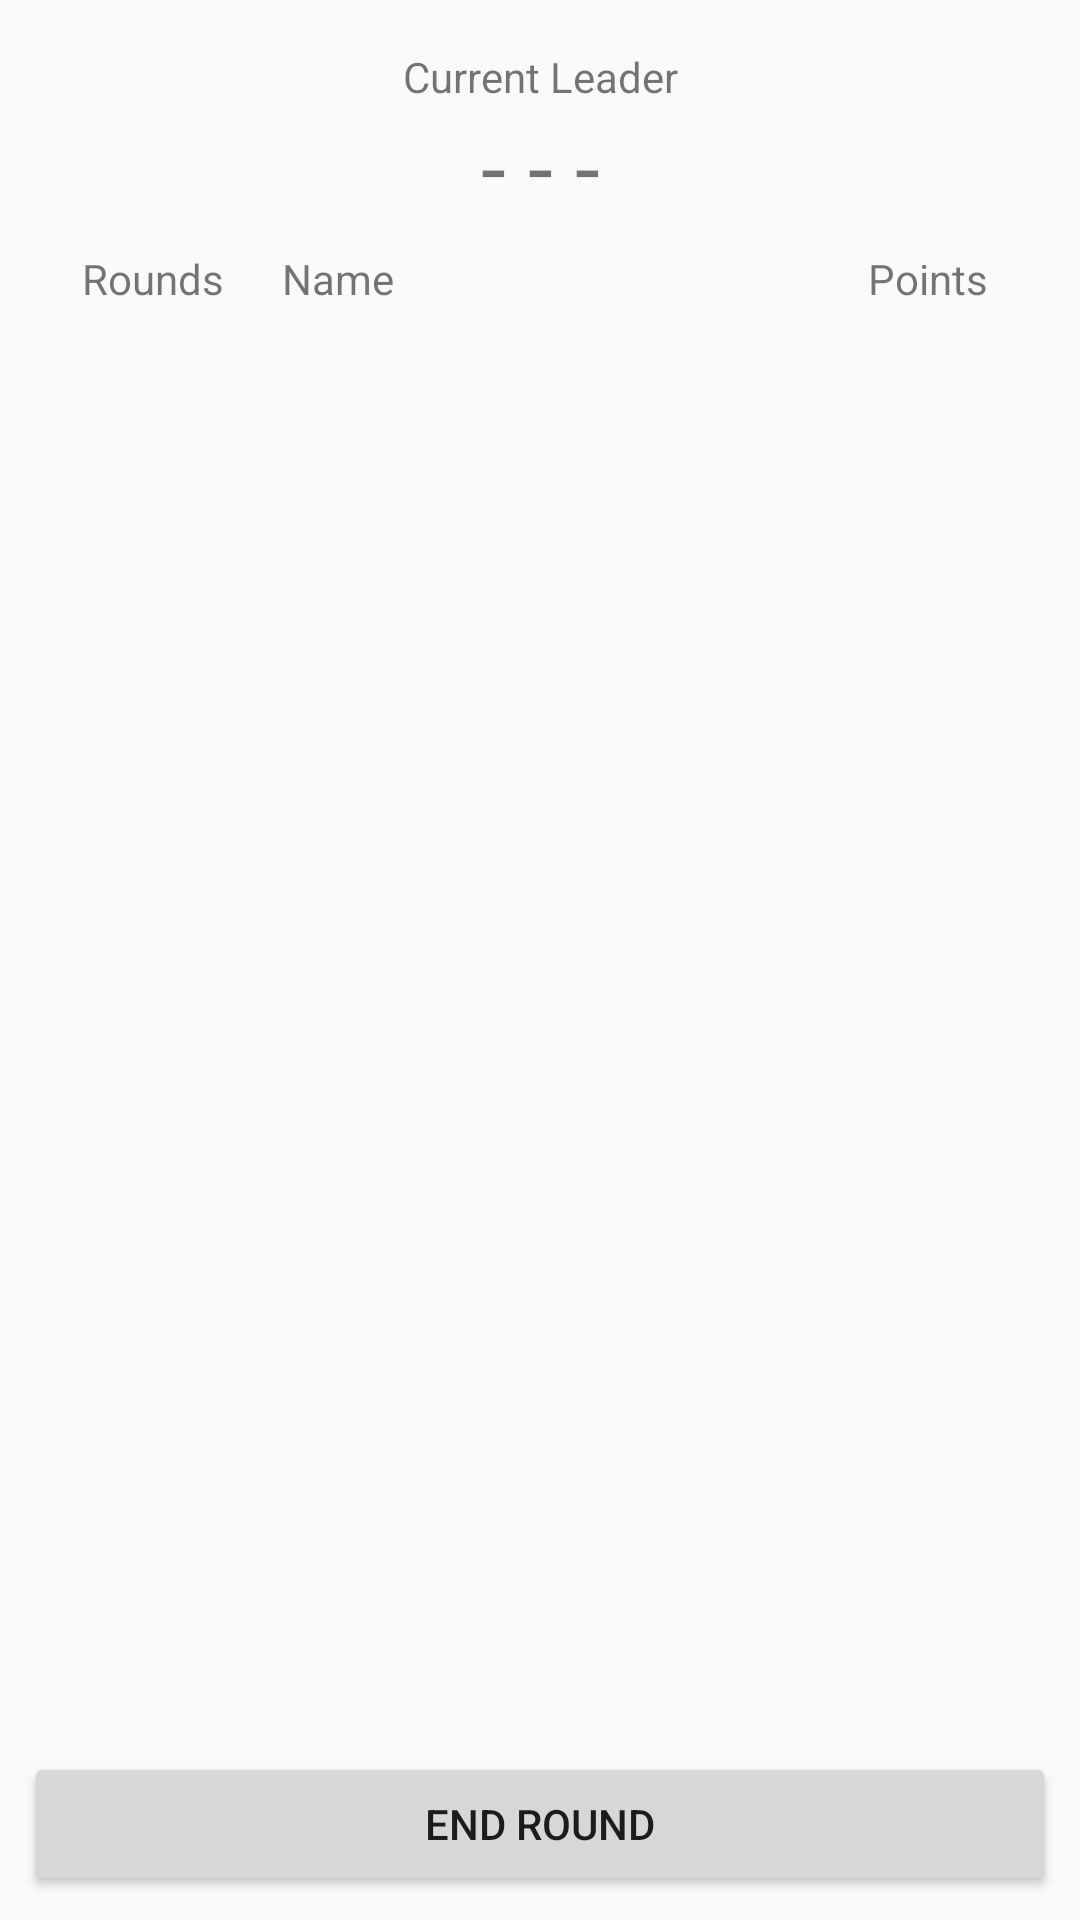

Here is an Android app screen rendered from its layout file. Give the layout XML and the strings, colors and styles it references.
<!-- AndroidManifest.xml: application theme AppTheme -->
<!-- res/layout/activity_game.xml -->
<?xml version="1.0" encoding="utf-8"?>
<android.support.constraint.ConstraintLayout xmlns:android="http://schemas.android.com/apk/res/android"
    xmlns:app="http://schemas.android.com/apk/res-auto"
    xmlns:tools="http://schemas.android.com/tools"
    android:layout_width="match_parent"
    android:layout_height="match_parent">

    <TextView
        android:id="@+id/game_current_leader_label"
        android:layout_width="wrap_content"
        android:layout_height="wrap_content"
        android:layout_marginLeft="8dp"
        android:layout_marginRight="8dp"
        android:layout_marginTop="16dp"
        android:text="@string/Current_Leader"
        app:layout_constraintLeft_toLeftOf="parent"
        app:layout_constraintRight_toRightOf="parent"
        app:layout_constraintTop_toTopOf="parent" />

    <TextView
        android:id="@+id/game_current_leader_text_view"
        android:layout_width="wrap_content"
        android:layout_height="wrap_content"
        android:layout_marginLeft="8dp"
        android:layout_marginRight="8dp"
        android:text="- - -"
        android:textSize="30sp"
        app:layout_constraintLeft_toLeftOf="parent"
        app:layout_constraintRight_toRightOf="parent"
        app:layout_constraintTop_toBottomOf="@+id/game_current_leader_label" />

    <LinearLayout
        android:id="@+id/game_score_legend_layout"
        android:layout_width="0dp"
        android:layout_height="wrap_content"
        android:layout_marginLeft="8dp"
        android:layout_marginRight="8dp"
        android:layout_marginTop="8dp"
        android:orientation="horizontal"
        app:layout_constraintLeft_toLeftOf="parent"
        app:layout_constraintRight_toRightOf="parent"
        app:layout_constraintTop_toBottomOf="@+id/game_current_leader_text_view">

        <TextView
            android:layout_width="0dp"
            android:layout_height="wrap_content"
            android:layout_weight="2"
            android:gravity="center"
            android:text="@string/Rounds" />

        <TextView
            android:layout_width="0dp"
            android:layout_height="wrap_content"
            android:layout_weight="4"
            android:text="@string/Name" />

        <TextView
            android:layout_width="0dp"
            android:layout_height="wrap_content"
            android:layout_weight="2"
            android:gravity="center"
            android:text="@string/Points" />
    </LinearLayout>

    <android.support.v7.widget.RecyclerView
        android:id="@+id/game_recycler_view"
        android:layout_width="0dp"
        android:layout_height="0dp"
        android:layout_marginBottom="8dp"
        android:layout_marginLeft="8dp"
        android:layout_marginRight="8dp"
        android:layout_marginTop="8dp"
        app:layout_constraintBottom_toTopOf="@+id/game_end_round_button"
        app:layout_constraintLeft_toLeftOf="parent"
        app:layout_constraintRight_toRightOf="parent"
        app:layout_constraintTop_toBottomOf="@+id/game_score_legend_layout"
        tools:listitem="@layout/item_player_in_game" />

    <Button
        android:id="@+id/game_end_round_button"
        android:layout_width="0dp"
        android:layout_height="wrap_content"
        android:layout_marginBottom="8dp"
        android:layout_marginLeft="8dp"
        android:layout_marginRight="8dp"
        android:text="@string/End_round"
        app:layout_constraintBottom_toBottomOf="parent"
        app:layout_constraintLeft_toLeftOf="parent"
        app:layout_constraintRight_toRightOf="parent" />
</android.support.constraint.ConstraintLayout>
<!-- res/layout/item_player_in_game.xml (included above) -->
<?xml version="1.0" encoding="utf-8"?>
<LinearLayout xmlns:android="http://schemas.android.com/apk/res/android"
    xmlns:tools="http://schemas.android.com/tools"
    android:layout_width="match_parent"
    android:layout_height="wrap_content"
    android:orientation="horizontal">

    <TextView
        android:id="@+id/item_player_in_game_number_of_rounds_text_view"
        android:layout_width="0dp"
        android:layout_height="wrap_content"
        android:layout_weight="2"
        android:gravity="center"
        tools:text="1" />

    <TextView
        android:id="@+id/item_player_in_game_name_text_view"
        android:layout_width="0dp"
        android:layout_height="wrap_content"
        android:layout_weight="4"
        tools:text="Goui" />

    <TextView
        android:id="@+id/item_player_in_game_number_of_points_text_view"
        android:layout_width="0dp"
        android:layout_height="wrap_content"
        android:layout_weight="2"
        android:gravity="center"
        tools:text="52" />
</LinearLayout>
<!-- resources referenced by this layout -->
<resources>
  <string name="Current_Leader">Current Leader</string>
  <string name="End_round">End round</string>
  <string name="Name">Name</string>
  <string name="Points">Points</string>
  <string name="Rounds">Rounds</string>
  <style name="AppTheme" parent="Theme.AppCompat.Light.DarkActionBar">
          
          <item name="colorPrimary">@color/colorPrimary</item>
          <item name="colorPrimaryDark">@color/colorPrimaryDark</item>
          <item name="colorAccent">@color/colorAccent</item>
      </style>
  <color name="colorPrimary">#3F51B5</color>
  <color name="colorPrimaryDark">#303F9F</color>
  <color name="colorAccent">#FF4081</color>
</resources>
